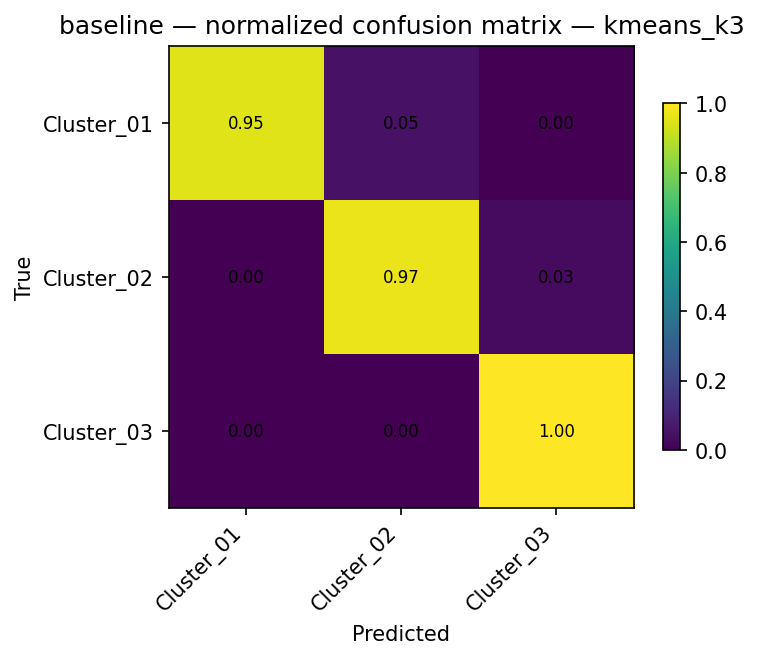

The table this chart was drawn from, first rows:
, Cluster_01, Cluster_02, Cluster_03
Cluster_01, 0.9524, 0.04762, 0.0
Cluster_02, 0.0, 0.9706, 0.02941
Cluster_03, 0.0, 0.0, 1.0
